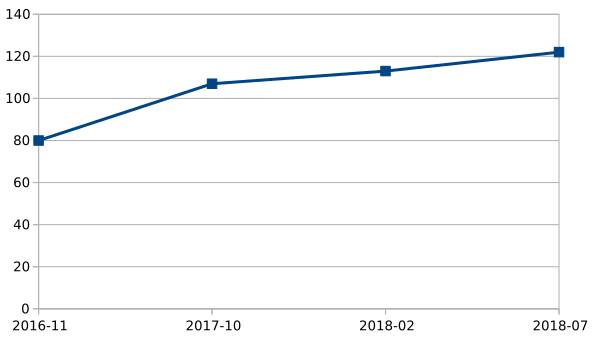

The data file committed next to this chart (first rows):
# Date  Contributors
2018-07-01, 122
2018-02-01, 113
2017-10-01, 107
2016-11-01, 80
